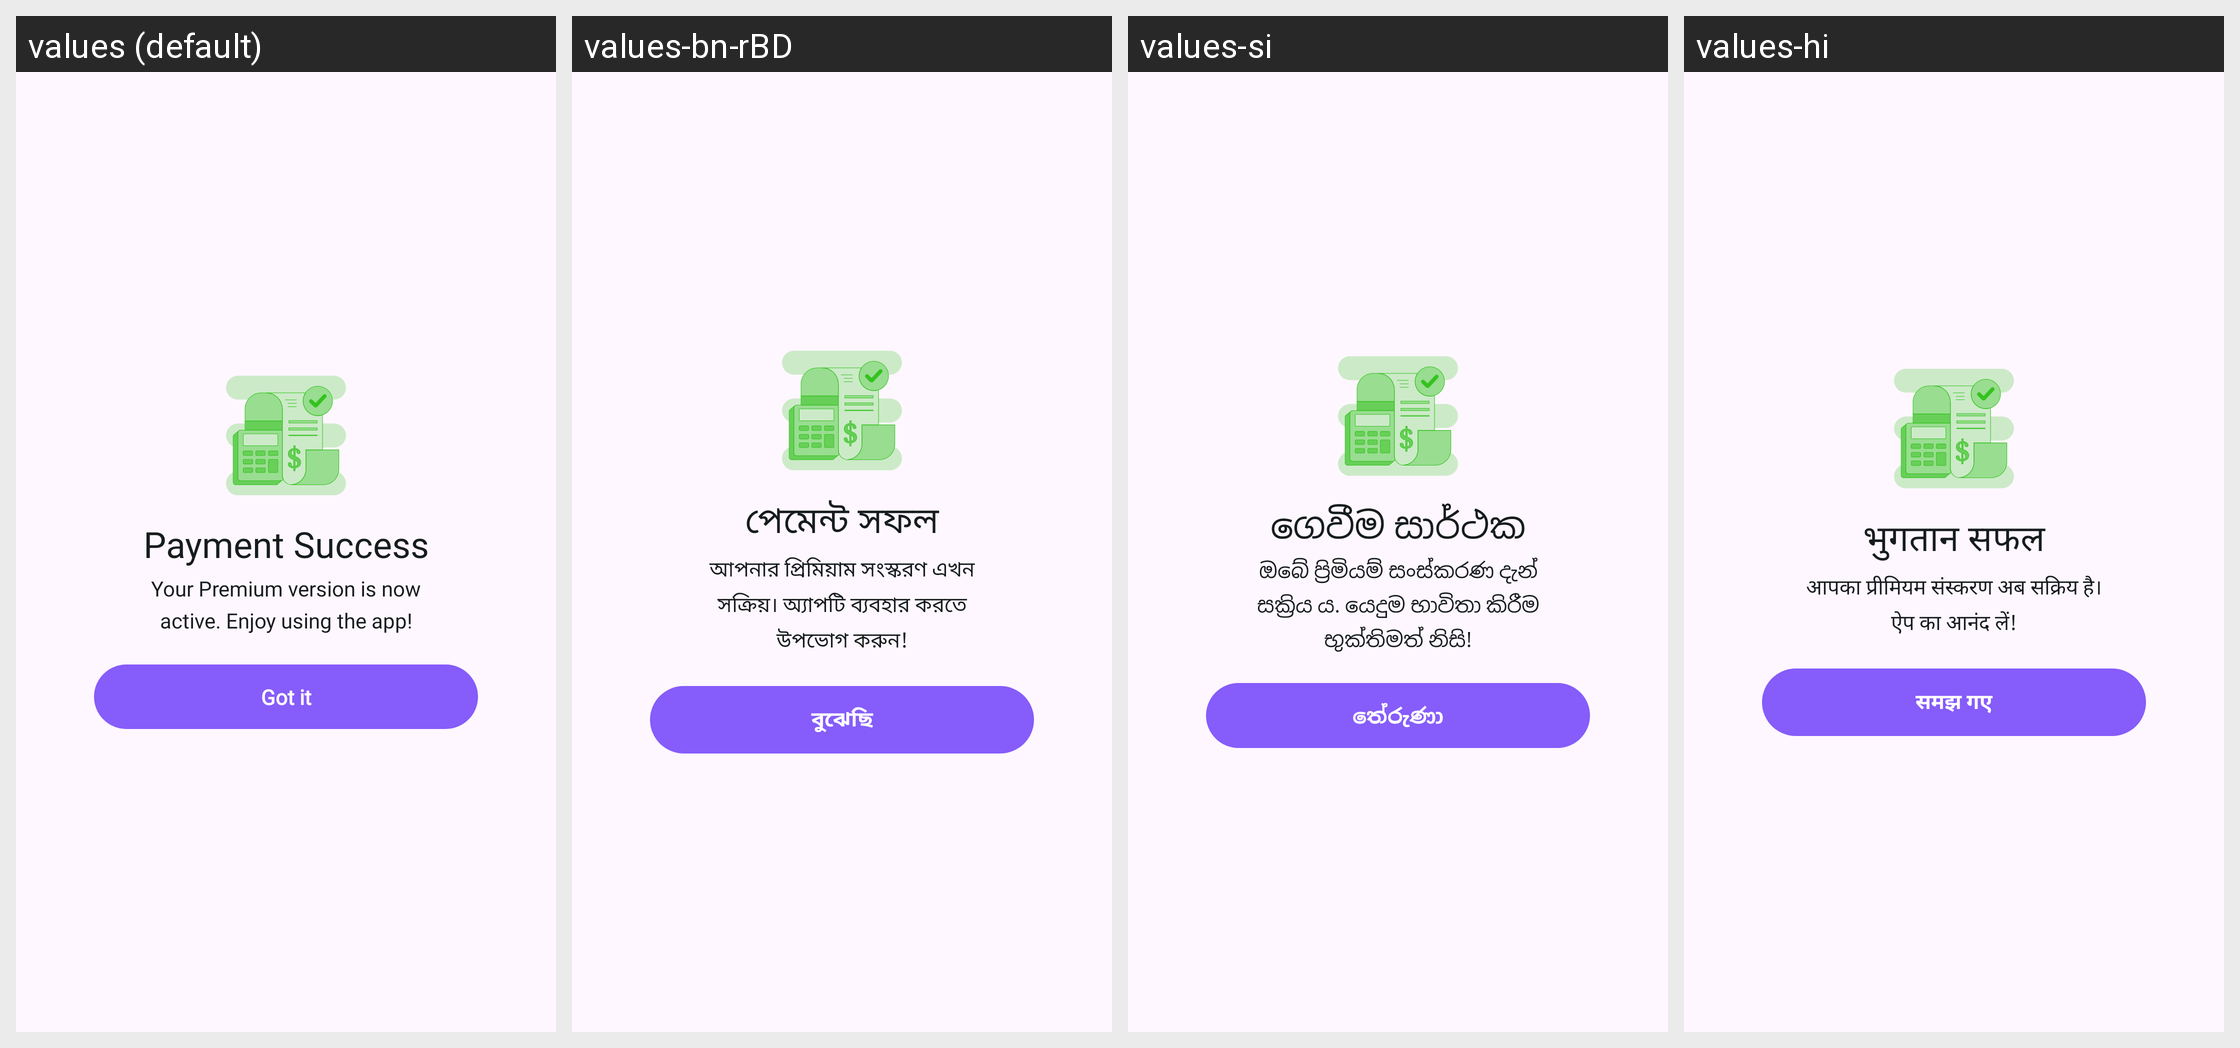

This grid shows one Android layout under several languages. Give, for every string resource on the screen, its name, the default text and each shown locale's text.
Android screen res/layout/dialog_success_premium.xml rendered under 4 locales, left to right: values (default), values-bn-rBD, values-si, values-hi. Device: Nexus 5 (rendered at 1080×1920; each locale shown at half size, 540×960, under a caption strip naming it); theme Theme.ThemeWallpaper.
Other locales in the repository, not shown: values-af, values-am, values-ar, values-az, values-be, values-bn, values-ca, values-ceb, values-cs, values-da, values-de, values-el, values-es, values-es-rES, values-es-rUS, values-et, values-fa, values-fi, values-fr, values-fr-rCA, values-ga, values-gl, values-gu, values-ha, values-hr, values-hu, values-ig, values-in, values-it, values-ja, values-jv, values-kk, values-km, values-kn, values-ko, values-ml, values-mr, values-ms, values-my, values-ne, values-nl, values-no, values-pa, values-pl, values-ps, values-pt, values-pt-rBR, values-ro, values-ru, values-sd, values-sk, values-sl, values-sr, values-su, values-sv, values-ta, values-te, values-tg, values-th, values-tl, values-tr, values-uk, values-ur, values-uz, values-vi, values-yo, values-zh, values-zh-rCN, values-zh-rHK, values-zh-rTW.
Strings drawn on this screen, with the default value and each locale's value (text and hints the layout hard-codes, and strings that could not be matched under every locale, appear in the picture but are not listed):

payment_success
  values: Payment Success
  values-bn-rBD: পেমেন্ট সফল
  values-si: ගෙවීම සාර්ථක
  values-hi: भुगतान सफल

your_premium_version
  values: Your Premium version is now active. Enjoy using the app!
  values-bn-rBD: আপনার প্রিমিয়াম সংস্করণ এখন সক্রিয়। অ্যাপটি ব্যবহার করতে উপভোগ করুন!
  values-si: ඔබේ ප්‍රිමියම් සංස්කරණ දැන් සක්‍රිය ය. යෙදුම භාවිතා කිරීම භුක්තිමත් නිසි!
  values-hi: आपका प्रीमियम संस्करण अब सक्रिय है। ऐप का आनंद लें!

got_it
  values: Got it
  values-bn-rBD: বুঝেছি
  values-si: තේරුණා
  values-hi: समझ गए
